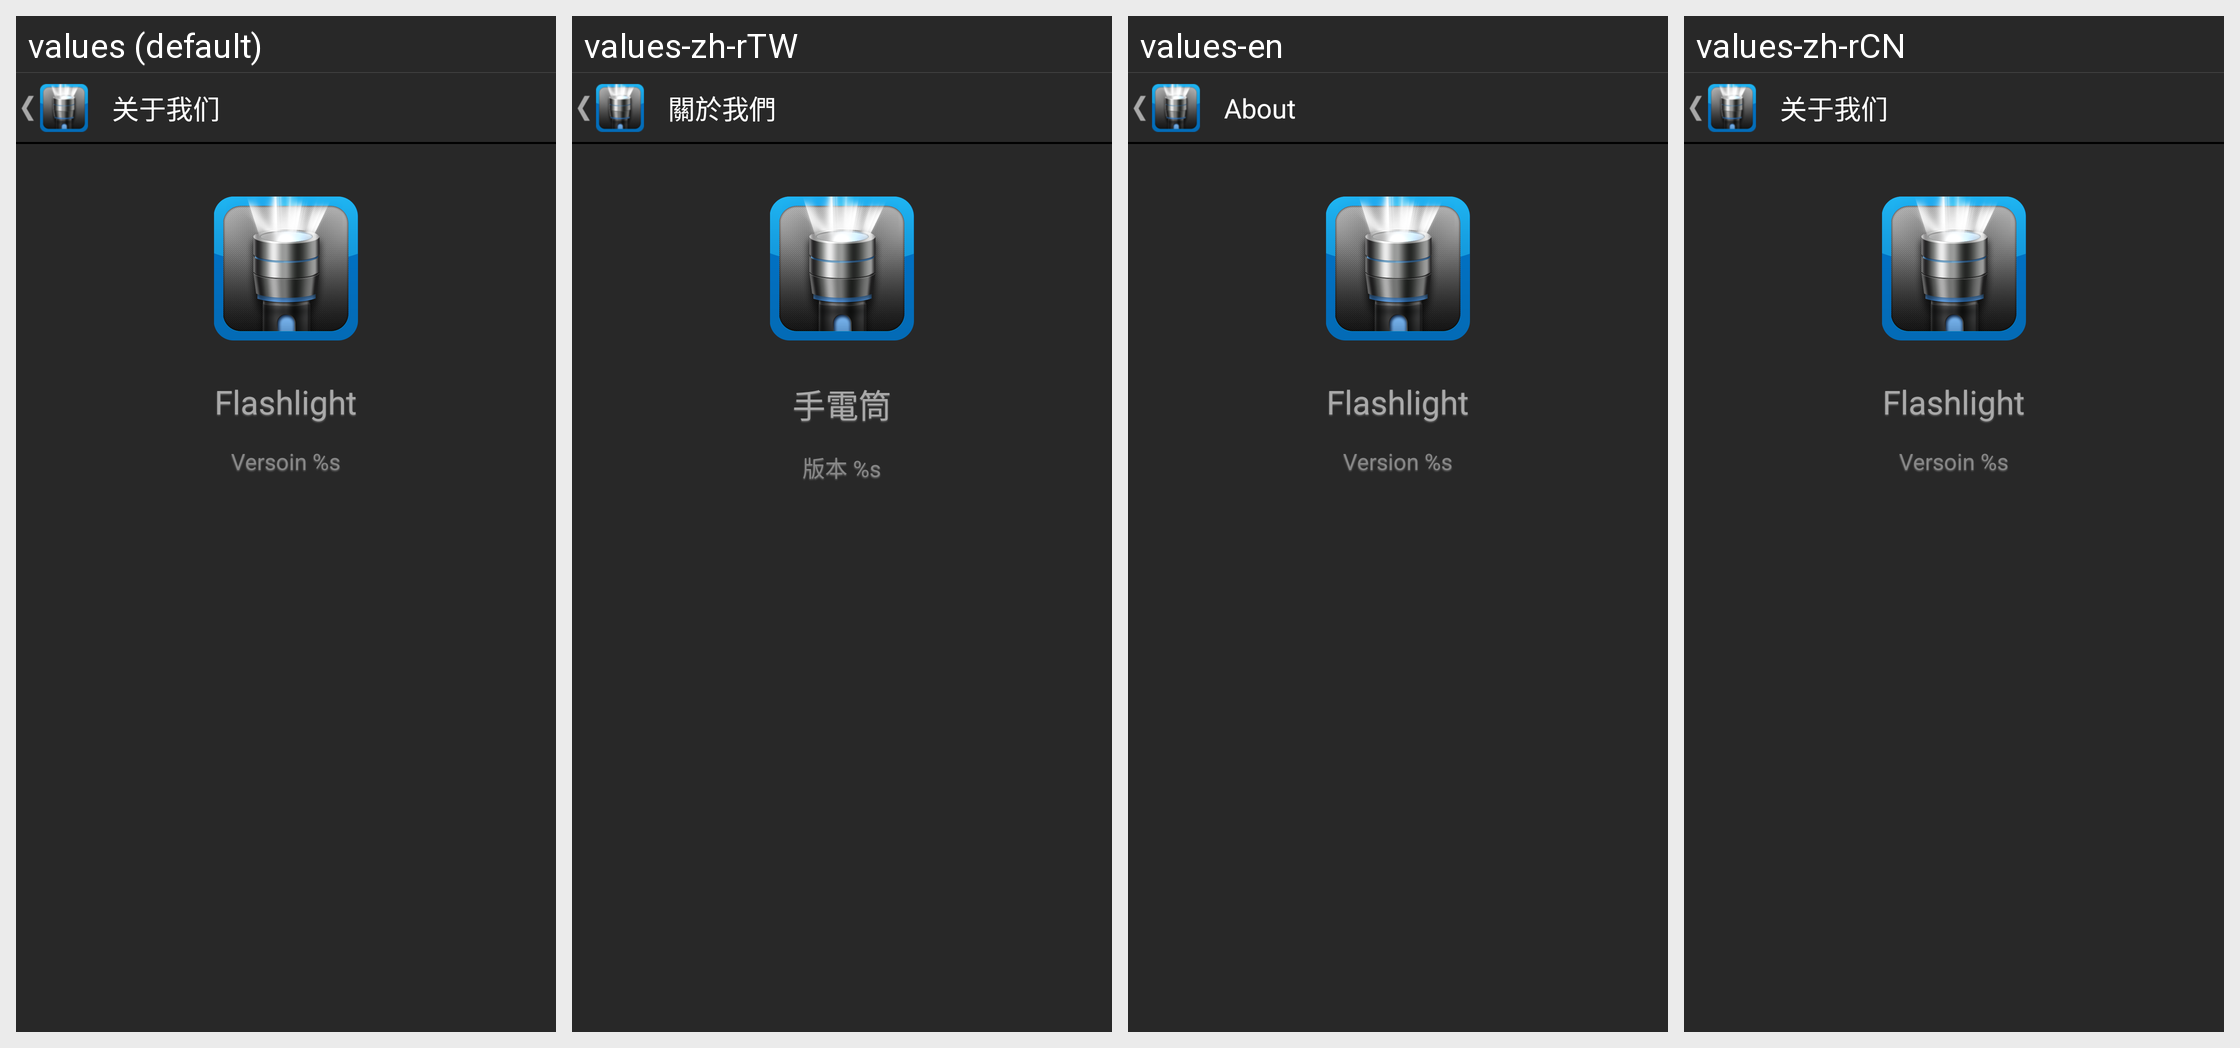

This grid shows one Android layout under several languages. Give, for every string resource on the screen, its name, the default text and each shown locale's text.
Android screen res/layout/activity_about.xml rendered under 4 locales, left to right: values (default), values-zh-rTW, values-en, values-zh-rCN. Device: Nexus 5 (rendered at 1080×1920; each locale shown at half size, 540×960, under a caption strip naming it); theme AppTheme.
Strings drawn on this screen, with the default value and each locale's value (text and hints the layout hard-codes appear in the picture but are not listed):

about_title
  values: 关于我们
  values-zh-rTW: 關於我們
  values-en: About
  values-zh-rCN: 关于我们  [not translated; the default value is used]

app_name
  values: Flashlight
  values-zh-rTW: 手電筒
  values-en: Flashlight
  values-zh-rCN: Flashlight  [not translated; the default value is used]

about_version
  values: Versoin %s
  values-zh-rTW: 版本 %s
  values-en: Version %s
  values-zh-rCN: Versoin %s  [not translated; the default value is used]
